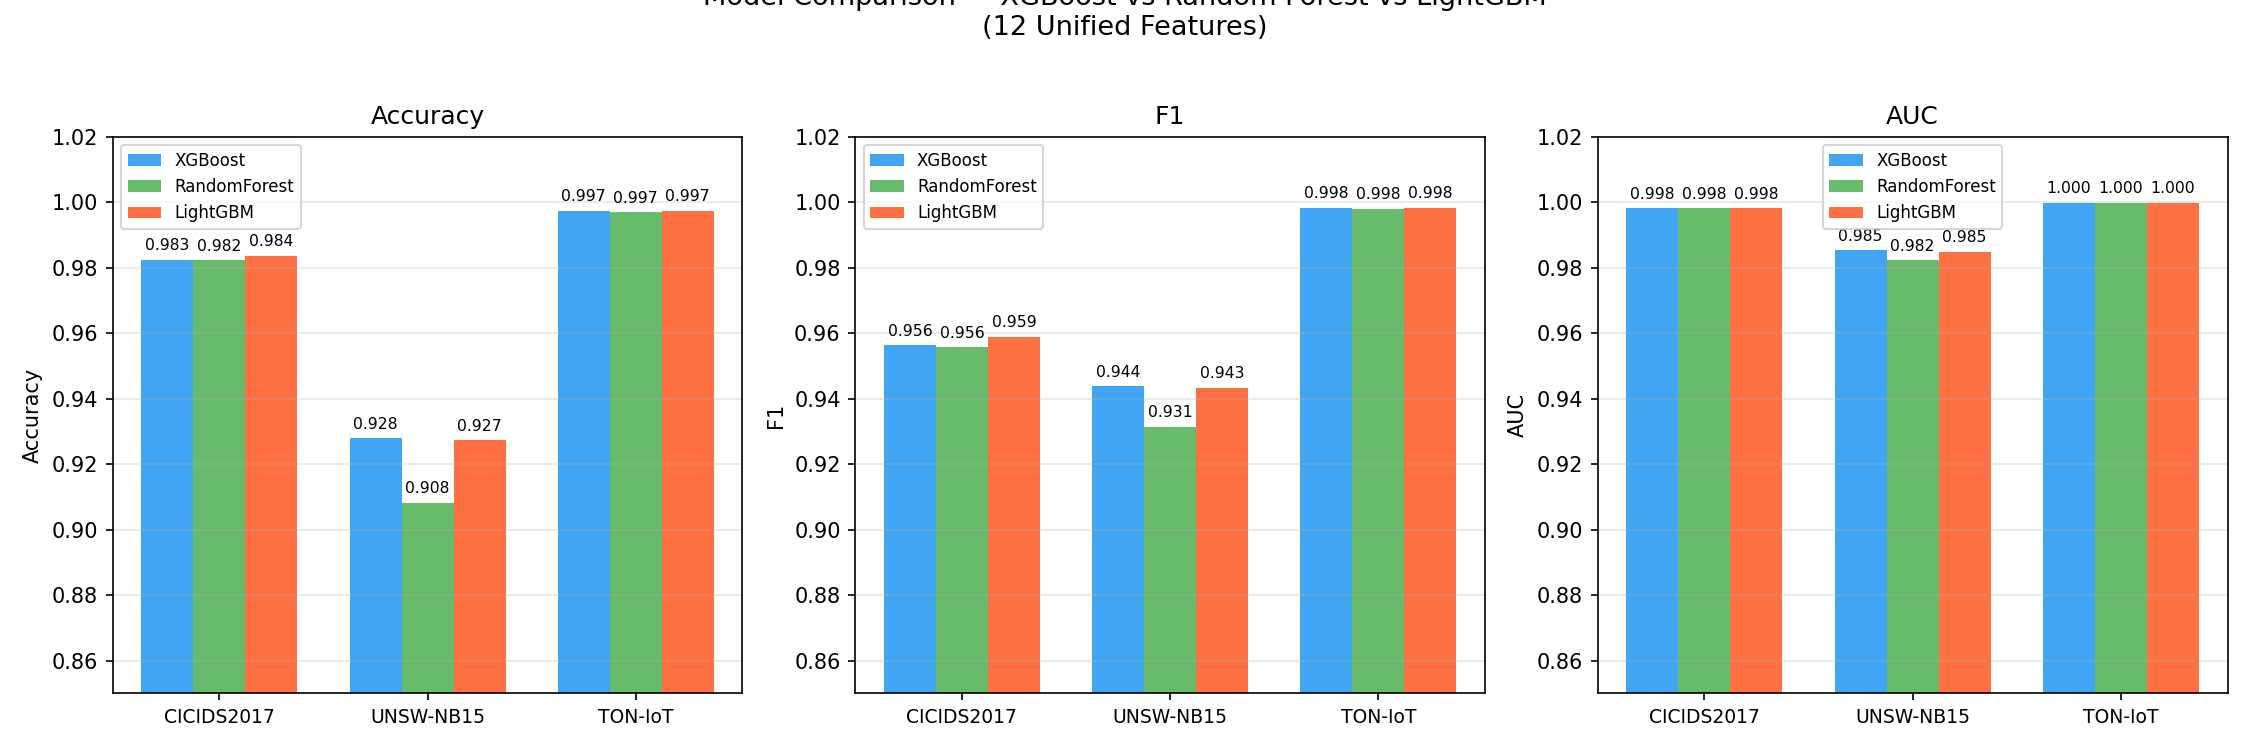

Values plotted in this chart, from the file beside it:
Dataset, Model, Accuracy, F1, AUC, Train_Time_s
CICIDS2017, XGBoost, 0.9825, 0.9563, 0.9982, 2.05
CICIDS2017, RandomForest, 0.9823, 0.9557, 0.9981, 36.15
CICIDS2017, LightGBM, 0.9836, 0.9589, 0.9982, 1.93
UNSW-NB15, XGBoost, 0.9279, 0.9438, 0.9853, 0.27
UNSW-NB15, RandomForest, 0.9082, 0.9315, 0.9823, 2.49
UNSW-NB15, LightGBM, 0.9273, 0.9433, 0.9849, 0.53
TON-IoT, XGBoost, 0.9974, 0.9983, 0.9999, 0.24
TON-IoT, RandomForest, 0.9969, 0.998, 0.9999, 1.23
TON-IoT, LightGBM, 0.9974, 0.9983, 0.9999, 0.52
